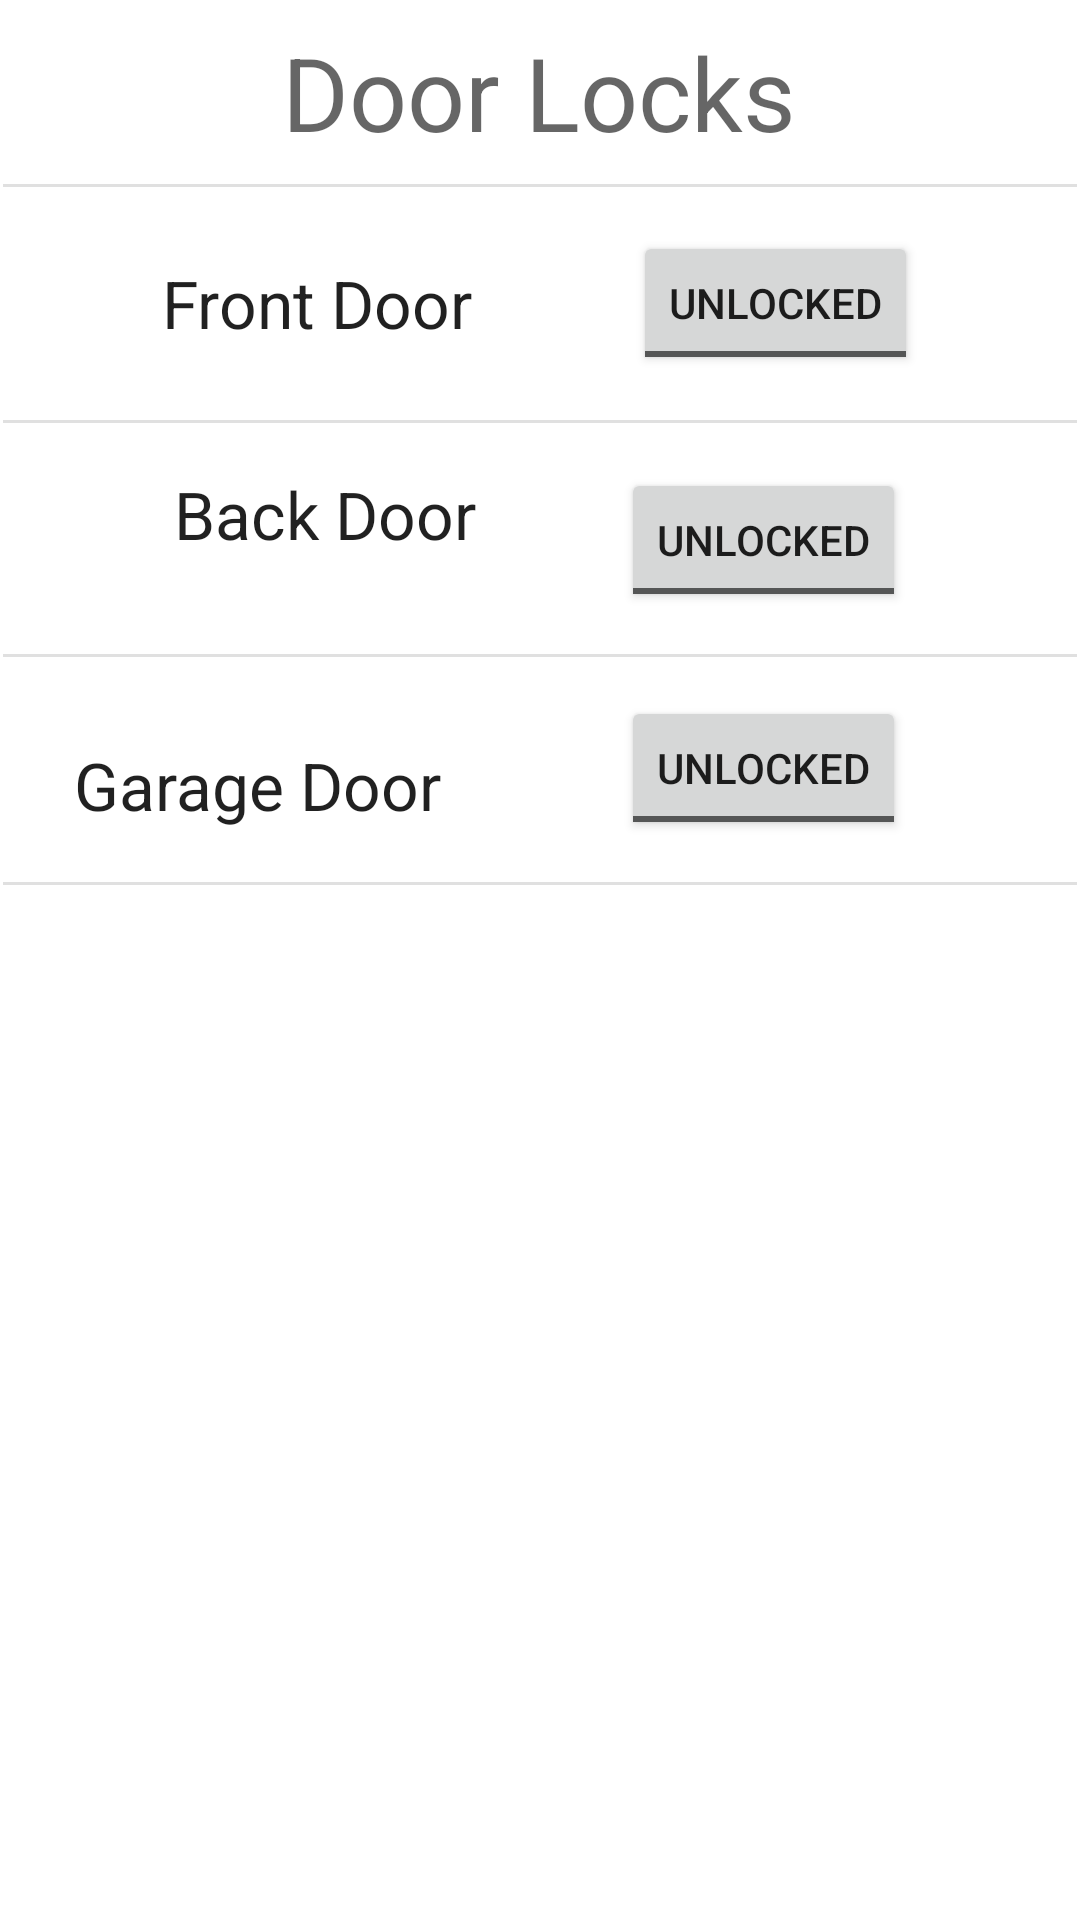

Here is an Android app screen rendered from its layout file. Give the layout XML and the strings, colors and styles it references.
<!-- AndroidManifest.xml: application theme Theme.49er -->
<!-- res/layout/activity_locks.xml -->
<?xml version="1.0" encoding="utf-8"?>
<androidx.constraintlayout.widget.ConstraintLayout xmlns:android="http://schemas.android.com/apk/res/android"
    xmlns:app="http://schemas.android.com/apk/res-auto"
    xmlns:tools="http://schemas.android.com/tools"
    android:layout_width="match_parent"
    android:layout_height="match_parent"
    tools:context=".LocksActivity">

    <ToggleButton
        android:id="@+id/toggleButtonGD"
        android:layout_width="wrap_content"
        android:layout_height="wrap_content"
        android:layout_marginBottom="14dp"
        android:text="ToggleButton"
        android:textOff="Unlocked"
        android:textOn="Locked"
        app:layout_constraintBottom_toTopOf="@+id/divider16"
        app:layout_constraintStart_toStartOf="@+id/toggleButtonBD" />

    <View
        android:id="@+id/divider16"
        android:layout_width="0dp"
        android:layout_height="1dp"
        android:layout_marginStart="1dp"
        android:layout_marginTop="294dp"
        android:layout_marginEnd="1dp"
        android:background="?android:attr/listDivider"
        app:layout_constraintEnd_toEndOf="parent"
        app:layout_constraintStart_toStartOf="parent"
        app:layout_constraintTop_toTopOf="parent" />

    <TextView
        android:id="@+id/textView15"
        android:layout_width="wrap_content"
        android:layout_height="wrap_content"
        android:layout_marginStart="10dp"
        android:layout_marginTop="28dp"
        android:layout_marginEnd="45dp"
        android:text="Garage Door"
        android:textAppearance="@style/TextAppearance.AppCompat.Large"
        app:layout_constraintEnd_toStartOf="@+id/toggleButtonGD"
        app:layout_constraintStart_toStartOf="parent"
        app:layout_constraintTop_toBottomOf="@+id/divider14" />

    <ToggleButton
        android:id="@+id/toggleButtonBD"
        android:layout_width="wrap_content"
        android:layout_height="wrap_content"
        android:layout_marginEnd="10dp"
        android:layout_marginBottom="28dp"
        android:text="ToggleButton"
        android:textOff="Unlocked"
        android:textOn="Locked"
        app:layout_constraintBottom_toTopOf="@+id/toggleButtonGD"
        app:layout_constraintEnd_toEndOf="parent"
        app:layout_constraintStart_toEndOf="@+id/textView14" />

    <View
        android:id="@+id/divider13"
        android:layout_width="0dp"
        android:layout_height="1dp"
        android:layout_marginStart="1dp"
        android:layout_marginTop="63dp"
        android:layout_marginEnd="1dp"
        android:layout_marginBottom="63dp"
        android:background="?android:attr/listDivider"
        app:layout_constraintBottom_toBottomOf="@+id/toggleButtonBD"
        app:layout_constraintEnd_toEndOf="parent"
        app:layout_constraintStart_toStartOf="parent"
        app:layout_constraintTop_toTopOf="@+id/toggleButtonFD" />

    <View
        android:id="@+id/divider14"
        android:layout_width="0dp"
        android:layout_height="1dp"
        android:layout_marginStart="1dp"
        android:layout_marginTop="62dp"
        android:layout_marginEnd="1dp"
        android:layout_marginBottom="61dp"
        android:background="?android:attr/listDivider"
        app:layout_constraintBottom_toBottomOf="@+id/toggleButtonGD"
        app:layout_constraintEnd_toEndOf="parent"
        app:layout_constraintStart_toStartOf="parent"
        app:layout_constraintTop_toTopOf="@+id/toggleButtonBD" />

    <TextView
        android:id="@+id/textView14"
        android:layout_width="wrap_content"
        android:layout_height="wrap_content"
        android:layout_marginStart="10dp"
        android:layout_marginBottom="32dp"
        android:text="Back Door"
        android:textAppearance="@style/TextAppearance.AppCompat.Large"
        app:layout_constraintBottom_toTopOf="@+id/divider14"
        app:layout_constraintEnd_toStartOf="@+id/toggleButtonBD"
        app:layout_constraintStart_toStartOf="parent" />

    <TextView
        android:id="@+id/textView11"
        android:layout_width="wrap_content"
        android:layout_height="wrap_content"
        android:layout_marginTop="8dp"
        android:text="Door Locks"
        android:textAppearance="@style/TextAppearance.AppCompat.Display1"
        app:layout_constraintEnd_toEndOf="parent"
        app:layout_constraintHorizontal_bias="0.498"
        app:layout_constraintStart_toStartOf="parent"
        app:layout_constraintTop_toTopOf="parent" />

    <ToggleButton
        android:id="@+id/toggleButtonFD"
        android:layout_width="wrap_content"
        android:layout_height="wrap_content"
        android:text="ToggleButton"
        android:textOff="Unlocked"
        android:textOn="Locked"
        app:layout_constraintBottom_toBottomOf="@+id/textView10"
        app:layout_constraintEnd_toEndOf="parent"
        app:layout_constraintHorizontal_bias="0.5"
        app:layout_constraintStart_toEndOf="@+id/textView10"
        app:layout_constraintTop_toTopOf="@+id/textView10" />

    <TextView
        android:id="@+id/textView10"
        android:layout_width="wrap_content"
        android:layout_height="wrap_content"
        android:layout_marginTop="24dp"
        android:text="Front Door"
        android:textAppearance="@style/TextAppearance.AppCompat.Large"
        app:layout_constraintEnd_toStartOf="@+id/toggleButtonFD"
        app:layout_constraintHorizontal_bias="0.5"
        app:layout_constraintStart_toStartOf="parent"
        app:layout_constraintTop_toBottomOf="@+id/divider9" />

    <View
        android:id="@+id/divider9"
        android:layout_width="0dp"
        android:layout_height="1dp"
        android:layout_marginStart="1dp"
        android:layout_marginTop="8dp"
        android:layout_marginEnd="1dp"
        android:background="?android:attr/listDivider"
        app:layout_constraintEnd_toEndOf="parent"
        app:layout_constraintStart_toStartOf="parent"
        app:layout_constraintTop_toBottomOf="@+id/textView11" />



</androidx.constraintlayout.widget.ConstraintLayout>
<!-- resources referenced by this layout -->
<resources>
  <style name="Theme.49er" parent="Theme.MaterialComponents.DayNight.DarkActionBar">
          
          <item name="colorPrimary">@color/UNCGreen</item>
          <item name="colorPrimaryVariant">@color/AnotherGreen</item>
          <item name="colorOnPrimary">@color/white</item>
          
          <item name="colorSecondary">@color/gold</item>
          <item name="colorSecondaryVariant">@color/metalicGold</item>
          <item name="colorOnSecondary">@color/black</item>
          
          <item name="android:statusBarColor" tools:targetApi="l">?attr/colorPrimaryVariant</item>
          
      </style>
  <color name="UNCGreen">#016938</color>
  <color name="AnotherGreen">#295136</color>
  <color name="white">#FFFFFFFF</color>
  <color name="gold">#B5A268</color>
  <color name="metalicGold">#84754E</color>
  <color name="black">#FF000000</color>
</resources>
